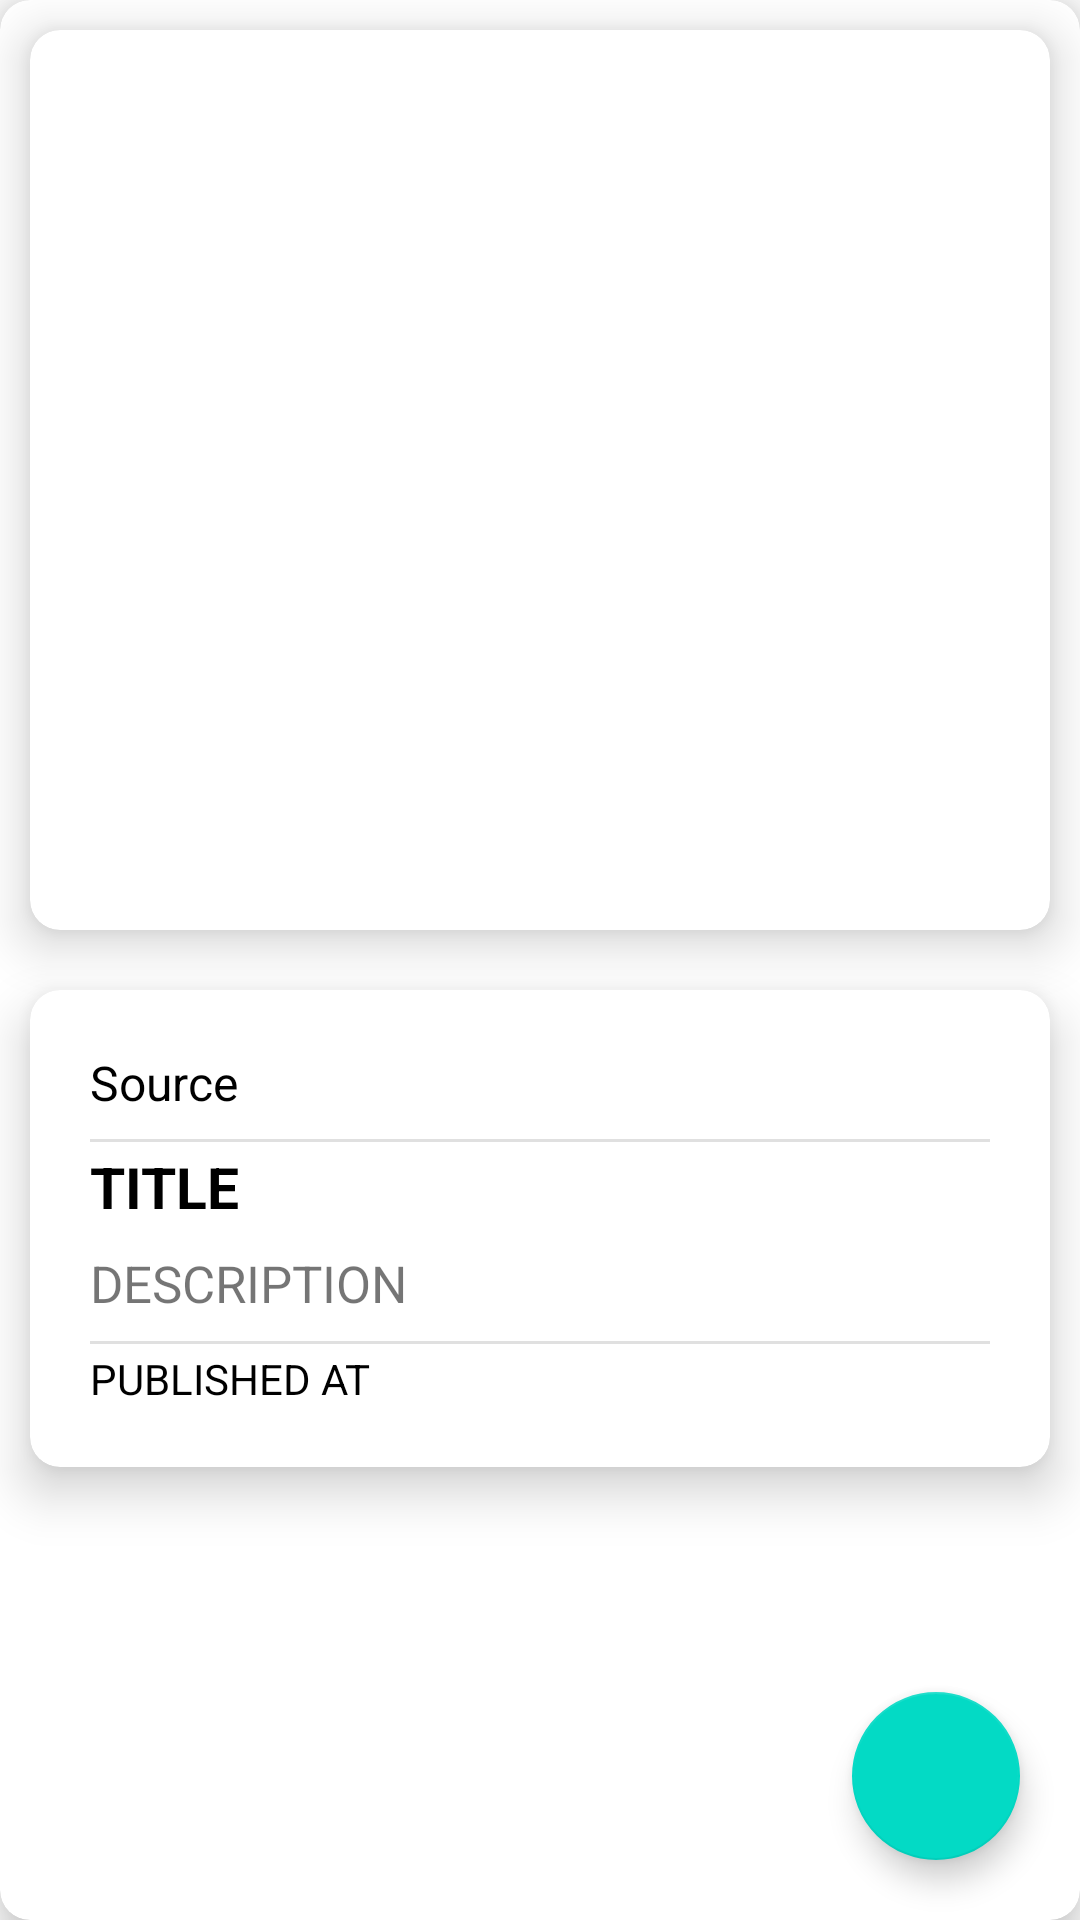

Here is an Android app screen rendered from its layout file. Give the layout XML and the strings, colors and styles it references.
<!-- AndroidManifest.xml: application theme Theme.NewsApiApp -->
<!-- res/layout/fragment_article.xml -->
<?xml version="1.0" encoding="utf-8"?>
<androidx.cardview.widget.CardView
    xmlns:android="http://schemas.android.com/apk/res/android"
    xmlns:app="http://schemas.android.com/apk/res-auto"
    xmlns:tools="http://schemas.android.com/tools"
    android:layout_width="match_parent"
    android:layout_height="match_parent"
    app:cardElevation="10dp"
    app:cardCornerRadius="10dp"
    android:padding="10dp">

    <LinearLayout
        android:layout_width="match_parent"
        android:orientation="vertical"
        android:layout_height="match_parent">


        <androidx.cardview.widget.CardView
            android:layout_margin="10dp"
            android:layout_width="match_parent"
            android:layout_height="wrap_content"
            app:cardCornerRadius="10dp"
            app:cardElevation="10dp">

            <ImageView
                android:layout_width="match_parent"
                android:layout_height="300dp"
                android:id="@+id/articleImage"/>




        </androidx.cardview.widget.CardView>


        <androidx.cardview.widget.CardView
            android:layout_margin="10dp"
            android:layout_width="match_parent"
            android:layout_height="wrap_content"
            app:cardCornerRadius="10dp"
            app:cardElevation="10dp">

            <LinearLayout
                android:layout_width="match_parent"
                android:layout_height="wrap_content"
                android:padding="10dp"
                android:layout_margin="10dp"

                android:orientation="vertical">

                <TextView
                    android:id="@+id/tvSource"
                    android:layout_width="wrap_content"
                    android:layout_height="wrap_content"
                    android:text="Source"
                    android:textSize="16sp"
                    android:layout_marginBottom="8dp"
                    android:textColor="@android:color/black"/>


                <View
                    android:layout_width="match_parent"
                    android:layout_height="1dp"
                    android:layout_below="@id/hsv"
                    android:layout_marginBottom="2dp"
                    android:background="?android:attr/listDivider"/>

                <TextView
                    android:id="@+id/tvTitle"
                    android:layout_width="match_parent"
                    android:layout_height="wrap_content"
                    android:maxLines="3"
                    android:text="TITLE"
                    android:layout_marginBottom="8dp"
                    android:textColor="@android:color/black"
                    android:textSize="19sp"
                    android:textStyle="bold" />

                <TextView
                    android:id="@+id/tvDescription"
                    android:layout_width="match_parent"
                    android:layout_height="wrap_content"
                    android:ellipsize="end"
                    android:maxLines="5"
                    android:layout_marginBottom="8dp"
                    android:textSize="17sp"
                    android:text="DESCRIPTION" />


                <View
                    android:layout_width="match_parent"
                    android:layout_height="1dp"
                    android:layout_below="@id/tvDescription"
                    android:layout_marginBottom="2dp"
                    android:background="?android:attr/listDivider"/>

                <TextView
                    android:id="@+id/tvPublishedAt"
                    android:layout_width="wrap_content"
                    android:layout_height="wrap_content"
                    android:text="PUBLISHED AT"
                    android:textColor="@android:color/black"/>

            </LinearLayout>






        </androidx.cardview.widget.CardView>







    </LinearLayout>



    <com.google.android.material.floatingactionbutton.FloatingActionButton
        android:id="@+id/fab"
        android:layout_width="wrap_content"
        android:layout_height="wrap_content"
        android:src="@drawable/ic_favorite"
        android:layout_gravity="bottom|right"
        android:layout_margin="20dp"
        app:fabSize="normal"/>

</androidx.cardview.widget.CardView>
<!-- resources referenced by this layout -->
<resources>
  <style name="Theme.NewsApiApp" parent="Base.Theme.NewsApiApp" />
  <style name="Base.Theme.NewsApiApp" parent="Theme.MaterialComponents.DayNight.DarkActionBar">
          
          
          <item name="colorPrimary">@color/purple_500</item>
          <item name="colorPrimaryVariant">@color/purple_700</item>
          <item name="colorOnPrimary">@color/white</item>
          
          <item name="colorSecondary">@color/teal_200</item>
          <item name="colorSecondaryVariant">@color/teal_700</item>
          <item name="colorOnSecondary">@color/black</item>
          
          <item name="android:statusBarColor">?attr/colorPrimaryVariant</item>
          
      </style>
  <!-- not gathered from this repository: default colours our renderer supplied (Android Studio template values) -->
  <color name="purple_500">#FF6200EE</color>
  <color name="purple_700">#FF3700B3</color>
  <color name="teal_200">#FF03DAC5</color>
  <color name="teal_700">#FF018786</color>
  <color name="black">#FF000000</color>
  <color name="white">#FFFFFFFF</color>
</resources>
